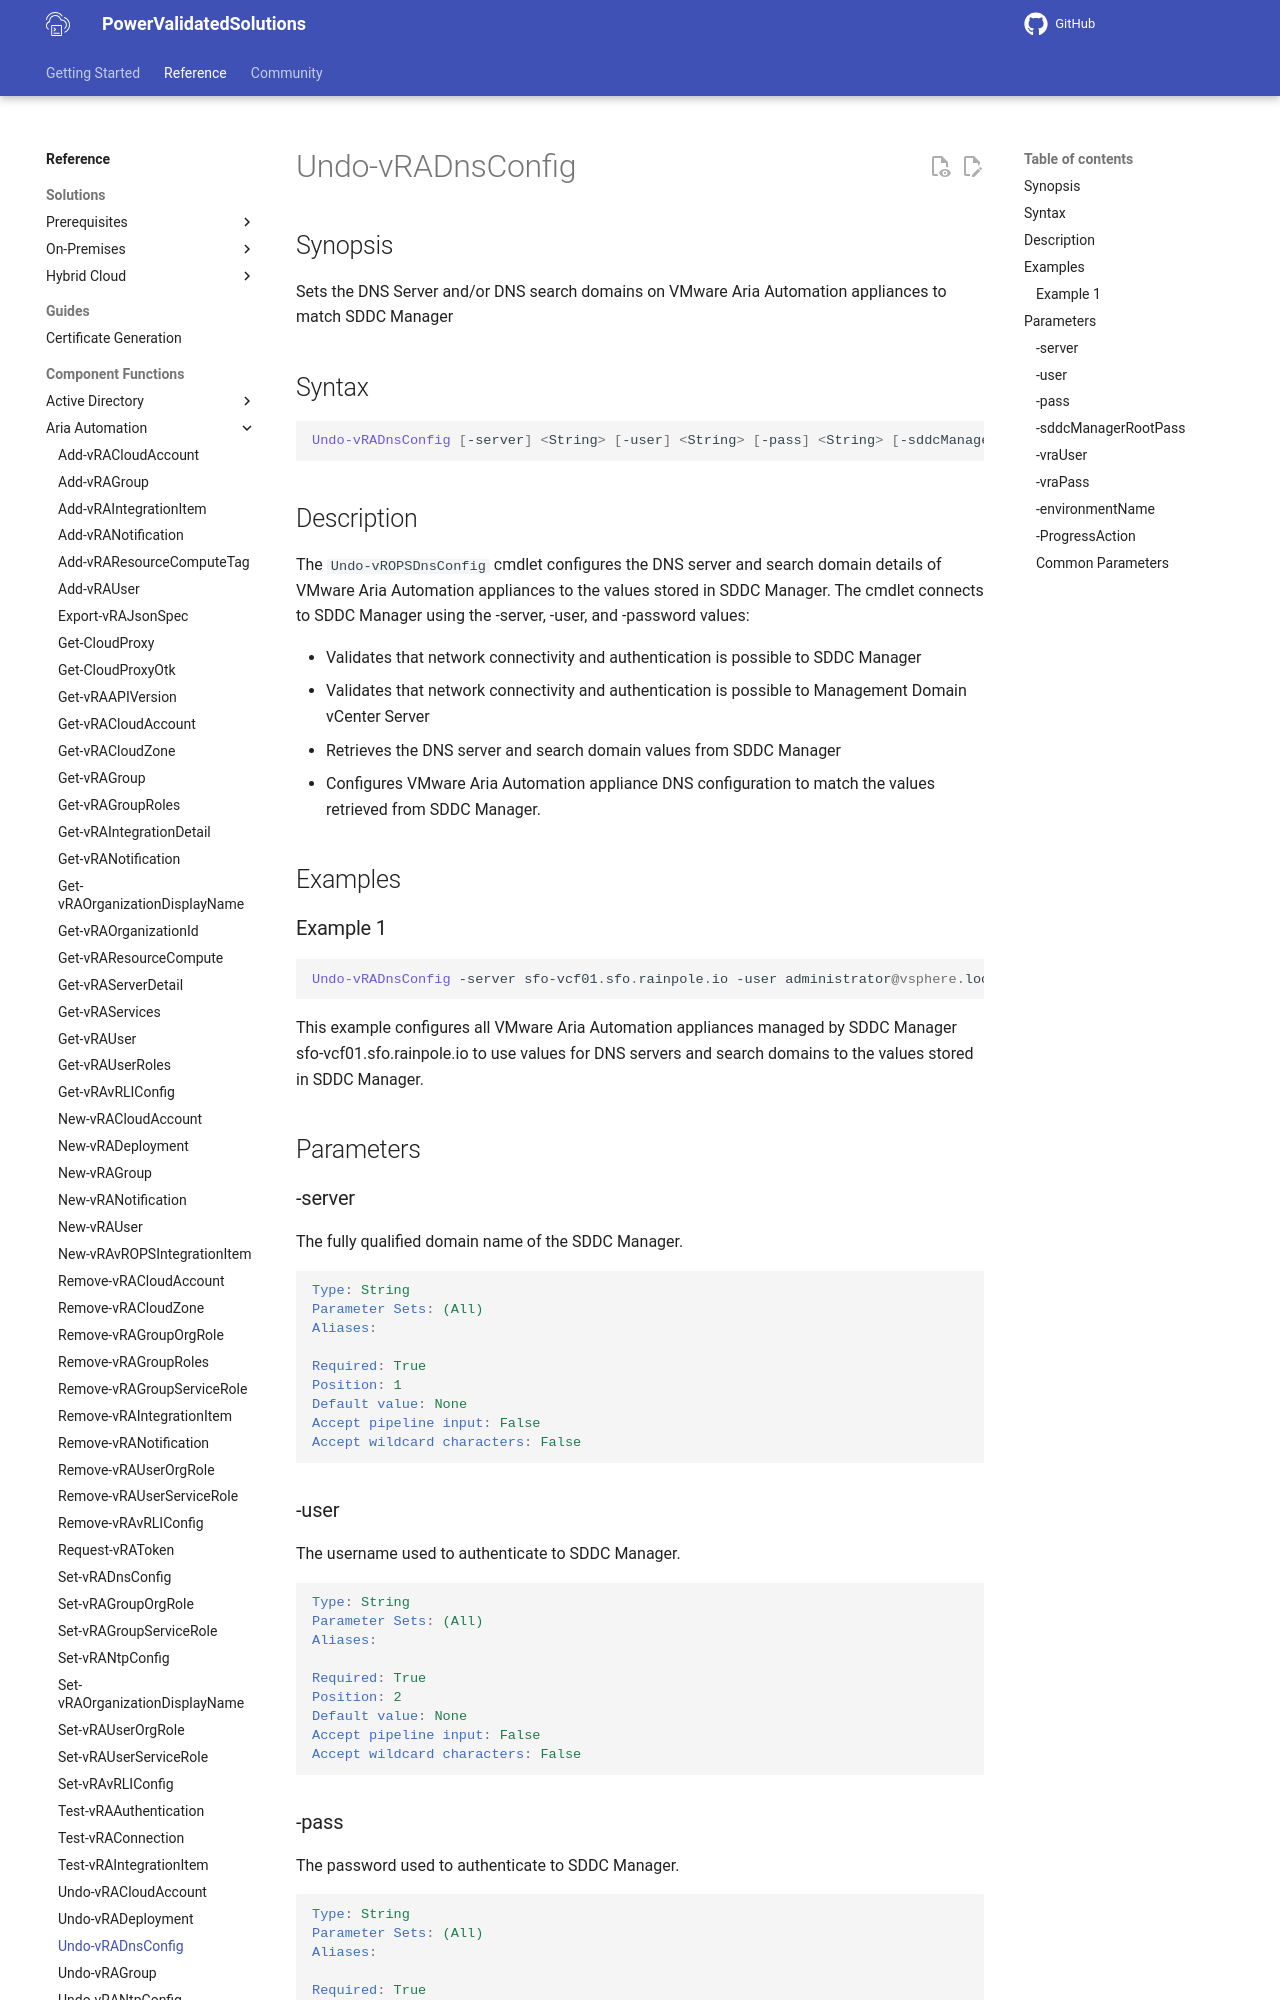

repository: vmware/power-validated-solutions-for-cloud-foundation · page: documentation/functions/aria-suite/aria-automation/Undo-vRADnsConfig/index.html · generator: mkdocs

# Undo-vRADnsConfig

## Synopsis

Sets the DNS Server and/or DNS search domains on VMware Aria Automation appliances to match SDDC Manager

## Syntax

```powershell
Undo-vRADnsConfig [-server] <String> [-user] <String> [-pass] <String> [-sddcManagerRootPass] <String> [-vraUser] <String> [-vraPass] <String> [-environmentName] <String> [-ProgressAction <ActionPreference>] [<CommonParameters>]
```

## Description

The `Undo-vROPSDnsConfig` cmdlet configures the DNS server and search domain details of VMware Aria Automation appliances to the values stored in SDDC Manager. The cmdlet connects to SDDC Manager using the -server, -user, and -password values:

- Validates that network connectivity and authentication is possible to SDDC Manager
- Validates that network connectivity and authentication is possible to Management Domain vCenter Server
- Retrieves the DNS server and search domain values from SDDC Manager
- Configures VMware Aria Automation appliance DNS configuration to match the values retrieved from SDDC Manager.

## Examples

### Example 1

```powershell
Undo-vRADnsConfig -server sfo-vcf01.sfo.rainpole.io -user administrator@vsphere.local -pass VMw@re1! -sddcManagerRootPass VMw@re1! -vraUser configadmin -vraPass VMw@re1! -environmentName xint-env
```

This example configures all VMware Aria Automation appliances managed by SDDC Manager sfo-vcf01.sfo.rainpole.io to use values for DNS servers and search domains to the values stored in SDDC Manager.

## Parameters

### -server

The fully qualified domain name of the SDDC Manager.

```yaml
Type: String
Parameter Sets: (All)
Aliases:

Required: True
Position: 1
Default value: None
Accept pipeline input: False
Accept wildcard characters: False
```
